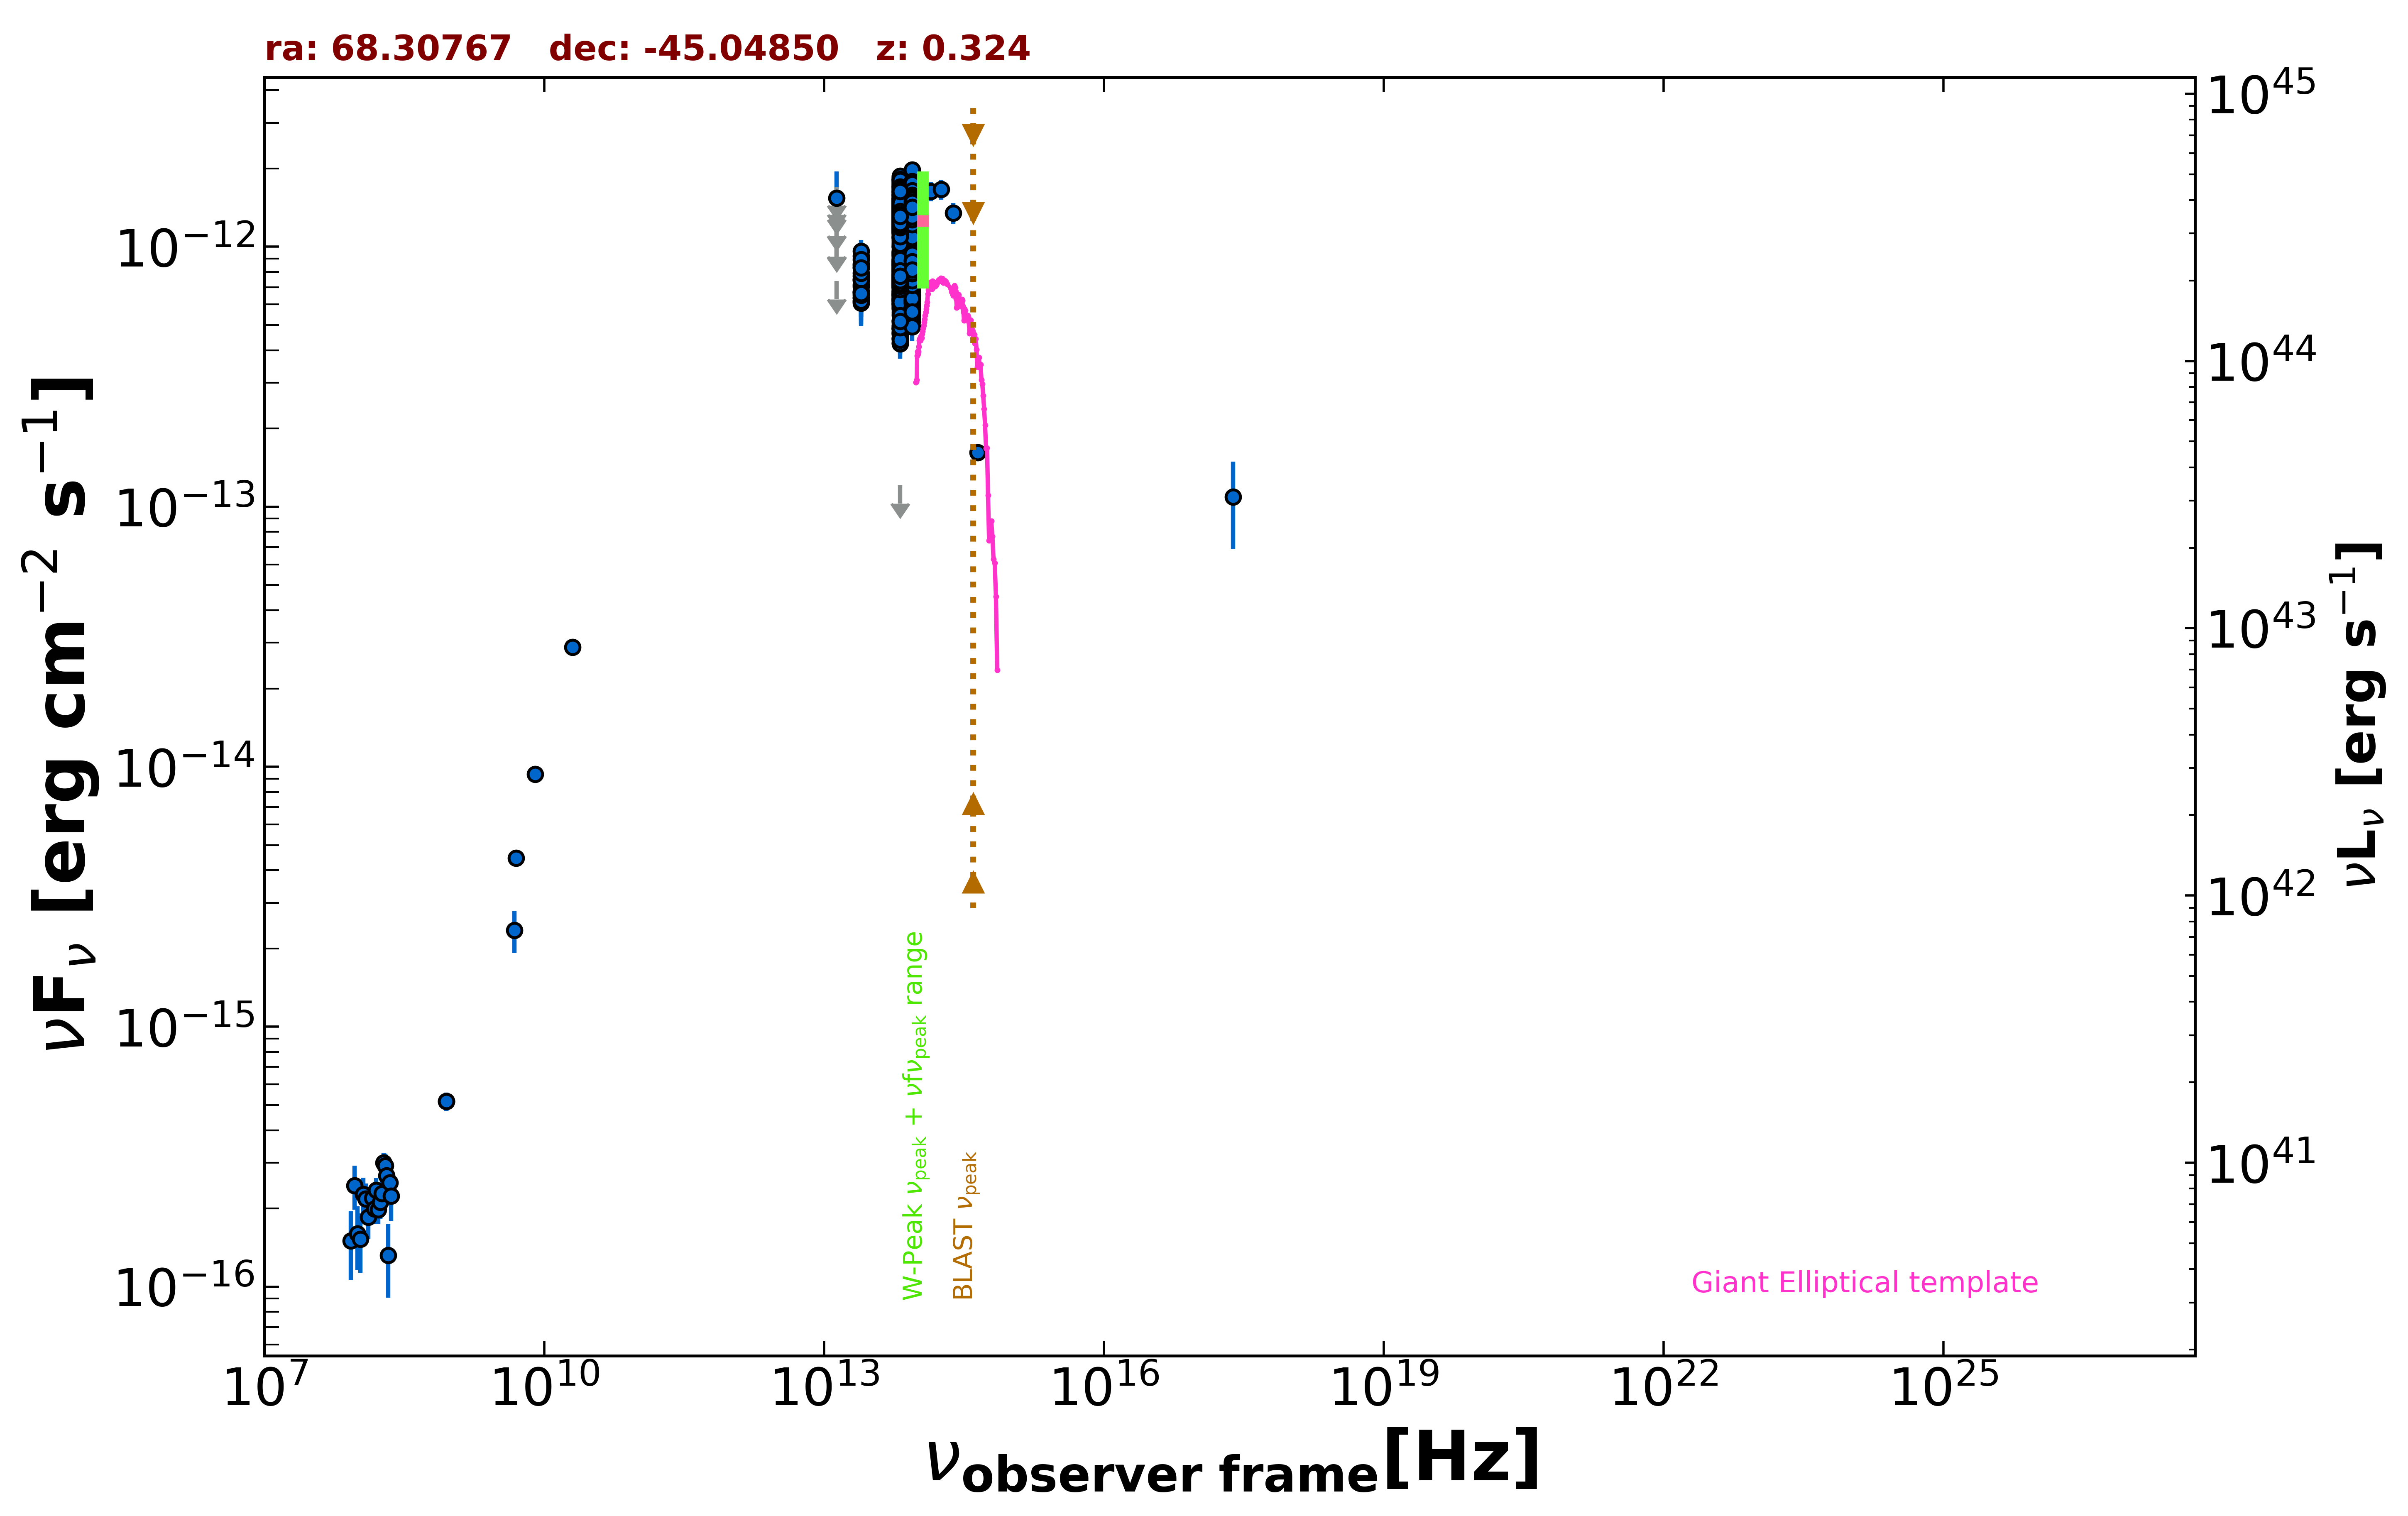

Source data for this figure (header and first rows):
freq., flux, err_flux, MJD_start, MJD_end, flag, catalog, reference
8.870e+08, 5.162e-16, 4.170e-17, 55000, 55000, , RACS, Hale et al. 2021  PASA  38  e058
8.870e+08, 5.162e-16, 4.170e-17, 55000, 55000, , RACS, Hale et al. 2021  PASA  38  e058
8.870e+08, 5.162e-16, 4.170e-17, 55000, 55000, , RACS, Hale et al. 2021  PASA  38  e058
2.418e+17, 1.091e-13, 4.033e-14, 55000, 55000, , RASS, Boller et al. 2016  A&A  103  1
5.000e+09, 4.450e-15, 2.500e-16, 55000, 55000, , AT20G, Murphy et al. 2010  MNRAS  402  2403
8.000e+09, 9.360e-15, 4.800e-16, 55000, 55000, , AT20G, Murphy et al. 2010  MNRAS  402  2403
2.000e+10, 2.880e-14, 1.400e-15, 55000, 55000, , AT20G, Murphy et al. 2010  MNRAS  402  2403
4.800e+09, 2.352e-15, 4.320e-16, 55000, 55000, , PMN, Griffith et al. 1993-1996  VizieR  VIII/…
1.389e+14, 1.634e-12, 1.390e-13, 55000, 55000, , 2MASS, Skrutskie et al. 2006  AJ  131  1163
1.804e+14, 1.661e-12, 1.425e-13, 55000, 55000, , 2MASS, Skrutskie et al. 2006  AJ  131  1163
2.427e+14, 1.349e-12, 1.270e-13, 55000, 55000, , 2MASS, Skrutskie et al. 2006  AJ  131  1163
8.817e+13, 8.992e-13, 3.150e-15, 55000, 55000, , UNWISE, Schlafly et al. 2019  ApJS  240  30
6.517e+13, 9.022e-13, 4.050e-15, 55000, 55000, , UNWISE, Schlafly et al. 2019  ApJS  240  30
8.817e+13, 7.087e-13, 1.630e-14, 55000, 55000, , WISE, Wright et al. 2010  AJ  140  1868
6.517e+13, 6.130e-13, 1.525e-14, 55000, 55000, , WISE, Wright et al. 2010  AJ  140  1868
2.498e+13, 7.412e-13, 3.075e-14, 55000, 55000, , WISE, Wright et al. 2010  AJ  140  1868
1.363e+13, 8.542e-13, 1.049e-13, 55000, 55000, , WISE, Wright et al. 2010  AJ  140  1868
8.817e+13, 1.648e-12, 6.800e-14, 56697, 56697, , NEOWISE, Mainzer et al. 2014  ApJ  792  30
6.517e+13, 1.502e-12, 5.000e-14, 56697, 56697, , NEOWISE, Mainzer et al. 2014  ApJ  792  30
8.817e+13, 1.492e-12, 4.550e-14, 56696, 56696, , NEOWISE, Mainzer et al. 2014  ApJ  792  30
6.517e+13, 1.605e-12, 5.800e-14, 56696, 56696, , NEOWISE, Mainzer et al. 2014  ApJ  792  30
8.817e+13, 1.337e-12, 3.950e-14, 56694, 56694, , NEOWISE, Mainzer et al. 2014  ApJ  792  30
6.517e+13, 1.487e-12, 7.150e-14, 56694, 56694, , NEOWISE, Mainzer et al. 2014  ApJ  792  30
8.817e+13, 1.518e-12, 4.350e-14, 56697, 56697, , NEOWISE, Mainzer et al. 2014  ApJ  792  30
6.517e+13, 1.446e-12, 5.050e-14, 56697, 56697, , NEOWISE, Mainzer et al. 2014  ApJ  792  30
8.817e+13, 1.582e-12, 4.250e-14, 56697, 56697, , NEOWISE, Mainzer et al. 2014  ApJ  792  30
6.517e+13, 1.376e-12, 6.250e-14, 56697, 56697, , NEOWISE, Mainzer et al. 2014  ApJ  792  30
8.817e+13, 1.526e-12, 4.200e-14, 56697, 56697, , NEOWISE, Mainzer et al. 2014  ApJ  792  30
6.517e+13, 1.691e-12, 6.250e-14, 56697, 56697, , NEOWISE, Mainzer et al. 2014  ApJ  792  30
8.817e+13, 1.404e-12, 4.250e-14, 56695, 56695, , NEOWISE, Mainzer et al. 2014  ApJ  792  30
6.517e+13, 1.444e-12, 5.850e-14, 56695, 56695, , NEOWISE, Mainzer et al. 2014  ApJ  792  30
8.817e+13, 1.562e-12, 4.450e-14, 56697, 56697, , NEOWISE, Mainzer et al. 2014  ApJ  792  30
6.517e+13, 1.479e-12, 4.900e-14, 56697, 56697, , NEOWISE, Mainzer et al. 2014  ApJ  792  30
8.817e+13, 1.482e-12, 5.050e-14, 56697, 56697, , NEOWISE, Mainzer et al. 2014  ApJ  792  30
6.517e+13, 1.498e-12, 6.900e-14, 56697, 56697, , NEOWISE, Mainzer et al. 2014  ApJ  792  30
8.817e+13, 1.517e-12, 3.900e-14, 56696, 56696, , NEOWISE, Mainzer et al. 2014  ApJ  792  30
6.517e+13, 1.528e-12, 5.200e-14, 56696, 56696, , NEOWISE, Mainzer et al. 2014  ApJ  792  30
8.817e+13, 1.600e-12, 4.250e-14, 56698, 56698, , NEOWISE, Mainzer et al. 2014  ApJ  792  30
6.517e+13, 1.587e-12, 5.700e-14, 56698, 56698, , NEOWISE, Mainzer et al. 2014  ApJ  792  30
8.817e+13, 1.492e-12, 4.100e-14, 56697, 56697, , NEOWISE, Mainzer et al. 2014  ApJ  792  30
6.517e+13, 1.534e-12, 6.050e-14, 56697, 56697, , NEOWISE, Mainzer et al. 2014  ApJ  792  30
8.817e+13, 1.524e-12, 4.500e-14, 56697, 56697, , NEOWISE, Mainzer et al. 2014  ApJ  792  30
6.517e+13, 1.444e-12, 5.050e-14, 56697, 56697, , NEOWISE, Mainzer et al. 2014  ApJ  792  30
8.817e+13, 1.526e-12, 4.200e-14, 56697, 56697, , NEOWISE, Mainzer et al. 2014  ApJ  792  30
6.517e+13, 1.535e-12, 5.250e-14, 56697, 56697, , NEOWISE, Mainzer et al. 2014  ApJ  792  30
8.817e+13, 1.600e-12, 4.150e-14, 56697, 56697, , NEOWISE, Mainzer et al. 2014  ApJ  792  30
6.517e+13, 1.586e-12, 4.950e-14, 56697, 56697, , NEOWISE, Mainzer et al. 2014  ApJ  792  30
8.817e+13, 1.464e-12, 5.150e-14, 56697, 56697, , NEOWISE, Mainzer et al. 2014  ApJ  792  30
6.517e+13, 1.574e-12, 5.100e-14, 56697, 56697, , NEOWISE, Mainzer et al. 2014  ApJ  792  30
8.817e+13, 1.511e-12, 4.350e-14, 56696, 56696, , NEOWISE, Mainzer et al. 2014  ApJ  792  30
6.517e+13, 1.494e-12, 5.650e-14, 56696, 56696, , NEOWISE, Mainzer et al. 2014  ApJ  792  30
8.817e+13, 1.550e-12, 4.600e-14, 56696, 56696, , NEOWISE, Mainzer et al. 2014  ApJ  792  30
6.517e+13, 1.424e-12, 6.450e-14, 56696, 56696, , NEOWISE, Mainzer et al. 2014  ApJ  792  30
8.817e+13, 1.624e-12, 4.200e-14, 56696, 56696, , NEOWISE, Mainzer et al. 2014  ApJ  792  30
6.517e+13, 1.526e-12, 5.050e-14, 56696, 56696, , NEOWISE, Mainzer et al. 2014  ApJ  792  30
8.817e+13, 1.666e-12, 5.200e-14, 56696, 56696, , NEOWISE, Mainzer et al. 2014  ApJ  792  30
6.517e+13, 1.535e-12, 5.800e-14, 56696, 56696, , NEOWISE, Mainzer et al. 2014  ApJ  792  30
8.817e+13, 1.377e-12, 4.650e-14, 56693, 56693, , NEOWISE, Mainzer et al. 2014  ApJ  792  30
6.517e+13, 1.386e-12, 5.000e-14, 56693, 56693, , NEOWISE, Mainzer et al. 2014  ApJ  792  30
8.817e+13, 1.377e-12, 4.950e-14, 56693, 56693, , NEOWISE, Mainzer et al. 2014  ApJ  792  30
... 1,143 more rows
